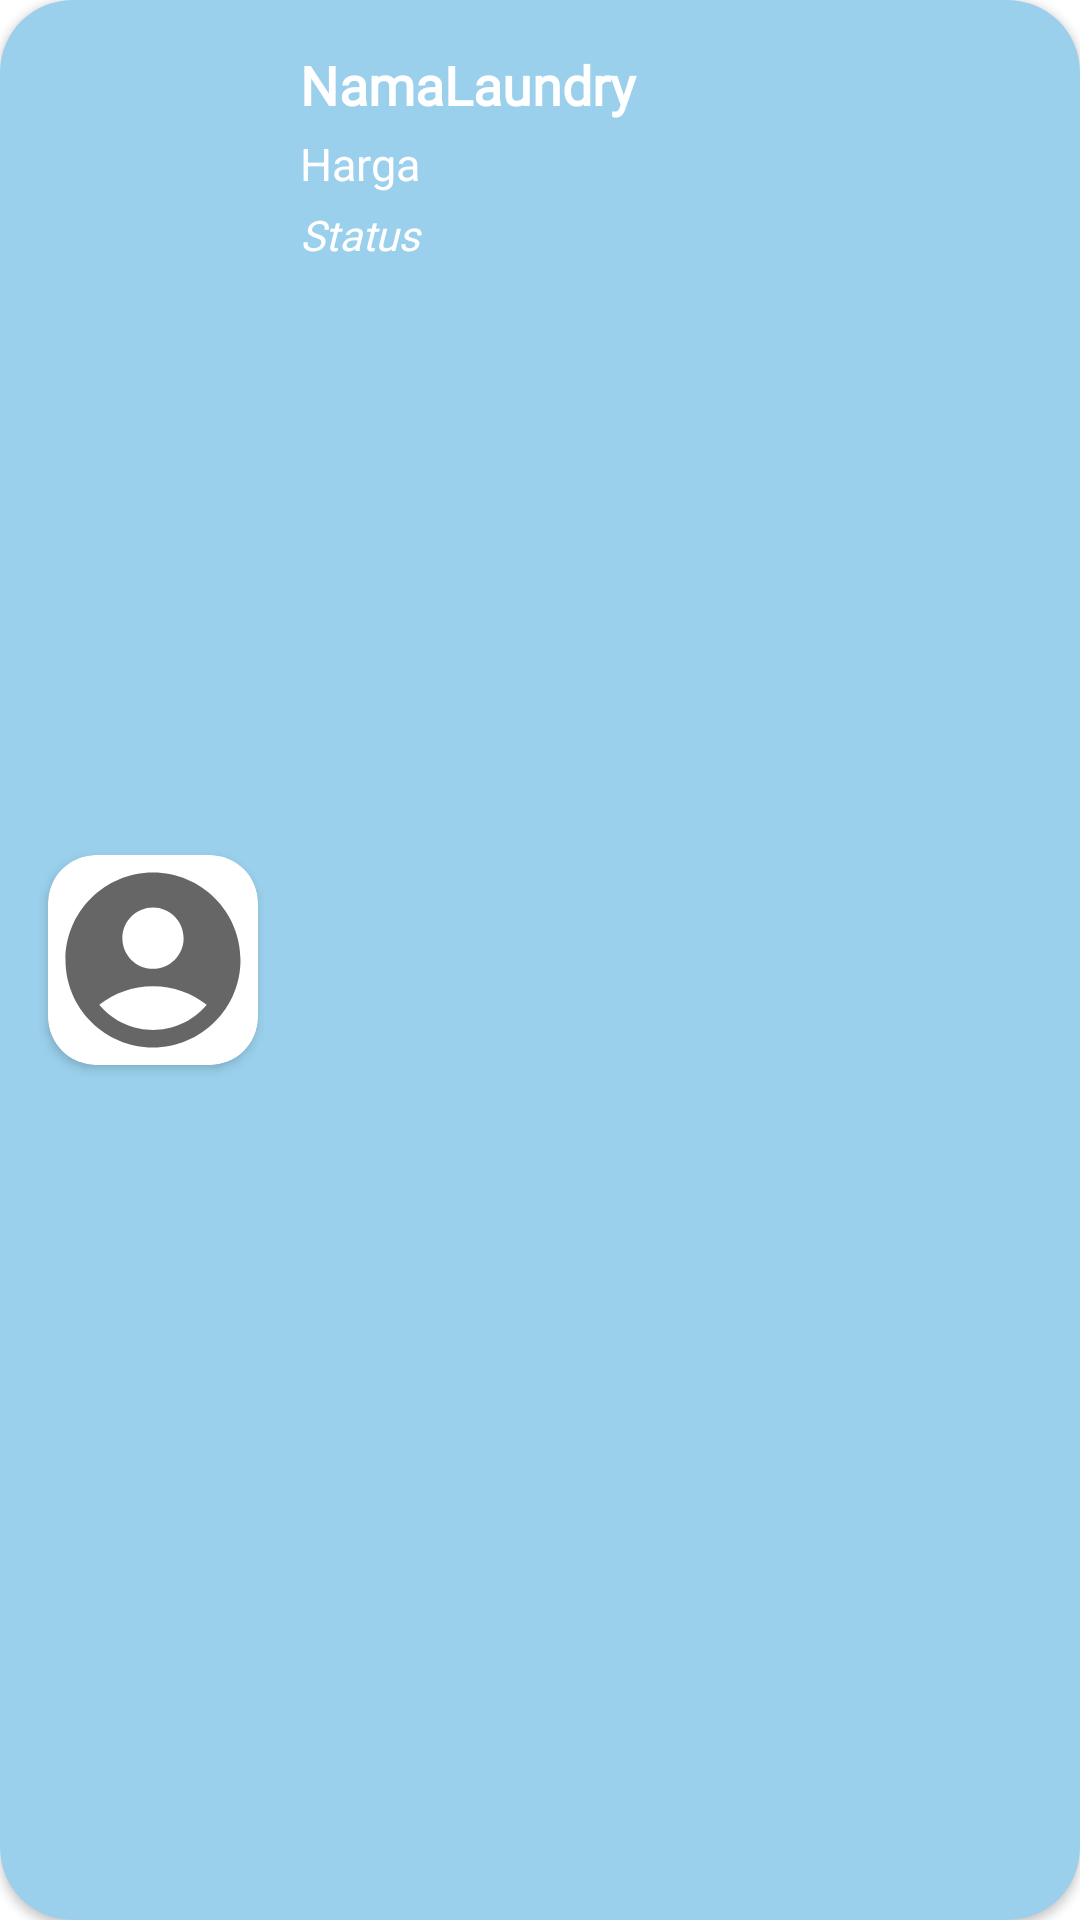

Produce the Android XML layout that renders to this screen, including the resource entries it uses.
<!-- AndroidManifest.xml: application theme Theme.TestAwal -->
<!-- res/layout/transactionlist_user.xml -->
<?xml version="1.0" encoding="utf-8"?>
<androidx.cardview.widget.CardView xmlns:android="http://schemas.android.com/apk/res/android"
    xmlns:tools="http://schemas.android.com/tools"
    android:layout_width="match_parent"
    android:layout_height="110dp"
    xmlns:app="http://schemas.android.com/apk/res-auto"
    app:cardCornerRadius="24dp"
    android:layout_marginLeft="16dp"
    android:layout_marginRight="16dp"
    android:layout_marginTop="6dp"
    app:cardBackgroundColor="@color/lightblue"
    android:id="@+id/parentLayout">

    <androidx.constraintlayout.widget.ConstraintLayout
        android:layout_width="match_parent"
        android:layout_height="match_parent">

        <androidx.cardview.widget.CardView
            android:layout_width="wrap_content"
            android:layout_height="wrap_content"
            app:cardCornerRadius="16dp"
            app:layout_constraintTop_toTopOf="parent"
            app:layout_constraintBottom_toBottomOf="parent"
            app:layout_constraintStart_toStartOf="parent"
            android:layout_marginLeft="16dp">

            <ImageView
                android:id="@+id/imgLaundryTransaction"
                android:layout_width="70dp"
                android:layout_height="70dp"
                android:background="@drawable/roundbackground"
                android:clipToOutline="true"
                android:src="@drawable/ic_profile_icon"
                app:layout_constraintBottom_toBottomOf="parent"
                app:layout_constraintStart_toStartOf="parent"
                app:layout_constraintTop_toTopOf="parent" />

        </androidx.cardview.widget.CardView>

        <TextView
            android:id="@+id/txtNamaLaundry"
            android:layout_width="wrap_content"
            android:layout_height="wrap_content"
            android:layout_marginStart="100dp"
            android:layout_marginTop="16dp"
            android:text="NamaLaundry"
            android:textColor="@color/white"
            android:textSize="18dp"
            android:textStyle="bold"
            android:fontFamily="@font/ralewayregular"
            app:layout_constraintStart_toStartOf="parent"
            app:layout_constraintTop_toTopOf="parent" />

        <TextView
            android:id="@+id/txtHarga"
            android:layout_width="wrap_content"
            android:layout_height="wrap_content"
            android:layout_marginStart="100dp"
            android:layout_marginTop="4dp"
            android:text="Harga"
            android:textColor="@color/white"
            android:textSize="15dp"
            android:fontFamily="@font/ralewayregular"
            app:layout_constraintStart_toStartOf="parent"
            app:layout_constraintTop_toBottomOf="@+id/txtNamaLaundry" />

        <TextView
            android:id="@+id/txtStatus"
            android:layout_width="160dp"
            android:layout_height="wrap_content"
            android:layout_marginStart="100dp"
            android:layout_marginTop="4dp"
            android:text="Status"
            android:textStyle="italic"
            android:textColor="@color/white"
            android:textSize="14dp"
            android:fontFamily="@font/ralewayregular"
            app:layout_constraintStart_toStartOf="parent"
            app:layout_constraintTop_toBottomOf="@+id/txtHarga" />

        <TextView
            android:visibility="gone"
            android:id="@+id/txtId"
            android:layout_width="160dp"
            android:layout_height="wrap_content"
            android:layout_marginStart="100dp"
            android:layout_marginTop="8dp"
            android:text="Id"
            android:textStyle="italic"
            android:textColor="@color/white"
            android:textSize="14dp"
            app:layout_constraintStart_toStartOf="parent"
            app:layout_constraintTop_toBottomOf="@+id/txtHarga" />
    </androidx.constraintlayout.widget.ConstraintLayout>

</androidx.cardview.widget.CardView>
<!-- resources referenced by this layout -->
<resources>
  <color name="lightblue">#9AD0EC</color>
  <color name="white">#FFFFFFFF</color>
  <!-- drawable ic_profile_icon (drawable) -->
  <vector xmlns:android="http://schemas.android.com/apk/res/android"
      android:width="48dp"
      android:height="48dp"
      android:viewportWidth="24"
      android:viewportHeight="24"
      android:tint="?attr/colorControlNormal">
    <path
        android:fillColor="#74BEC1"
        android:pathData="M12,2C6.48,2 2,6.48 2,12s4.48,10 10,10s10,-4.48 10,-10S17.52,2 12,2zM12,6c1.93,0 3.5,1.57 3.5,3.5S13.93,13 12,13s-3.5,-1.57 -3.5,-3.5S10.07,6 12,6zM12,20c-2.03,0 -4.43,-0.82 -6.14,-2.88C7.55,15.8 9.68,15 12,15s4.45,0.8 6.14,2.12C16.43,19.18 14.03,20 12,20z"/>
  </vector>
  <!-- drawable roundbackground (drawable) -->
  <?xml version="1.0" encoding="utf-8"?>
  <shape xmlns:android="http://schemas.android.com/apk/res/android"  android:shape="rectangle">
          <corners android:radius="10dp" />
  </shape>
  <style name="Theme.TestAwal" parent="Theme.MaterialComponents.DayNight.DarkActionBar">
          
          <item name="colorPrimary">@color/blue</item>
          <item name="colorPrimaryVariant">@color/black</item>
          <item name="colorOnPrimary">@color/blue</item>
          
          
          
          
          
          <item name="android:statusBarColor" tools:targetApi="l">?attr/colorPrimaryVariant</item>
          
      </style>
  <color name="blue">#1572A1</color>
  <color name="black">#FF000000</color>
</resources>
